11-way image classification set "segmented-dataset" from GitHub (Funky-UWI/FoliageFixerModel); label vocabulary: bacterial spot, early blight, late blight, leaf mold, septoria leaf spot, spider mites two-spotted spider mite, target spot, tomato yellow leaf curl virus, tomato mosaic virus, healthy, powdery mildew.

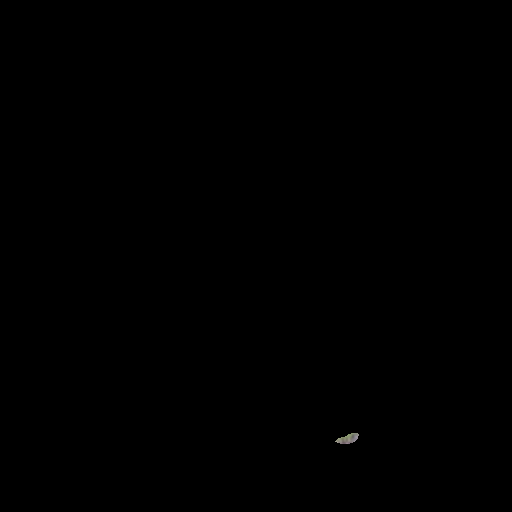
Label: spider mites two-spotted spider mite

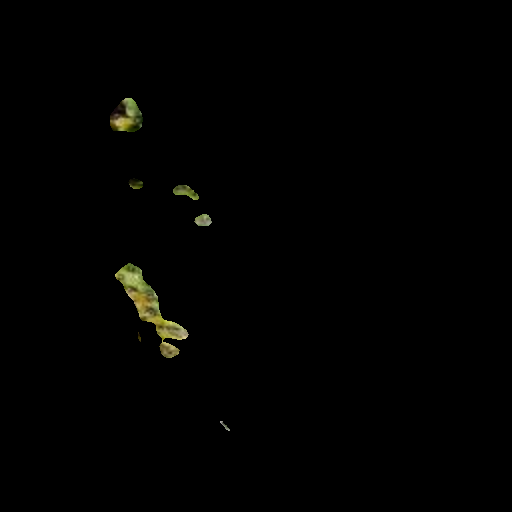
Label: septoria leaf spot

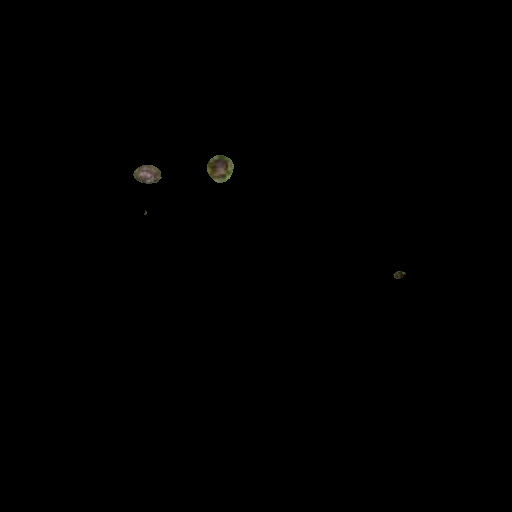
Label: early blight

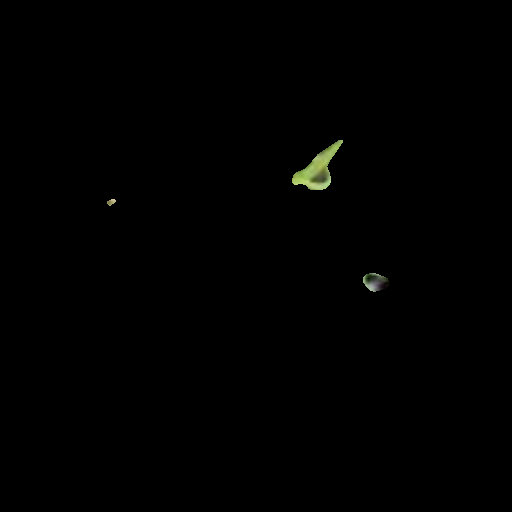
Label: healthy

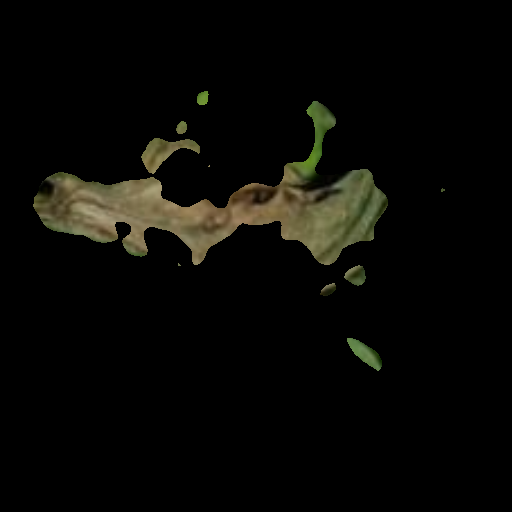
Label: late blight

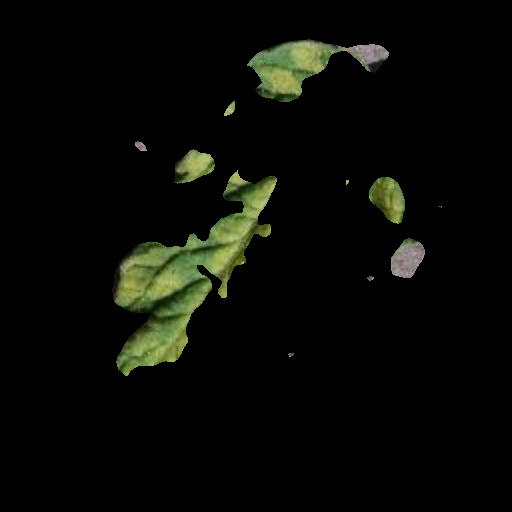
Label: leaf mold
